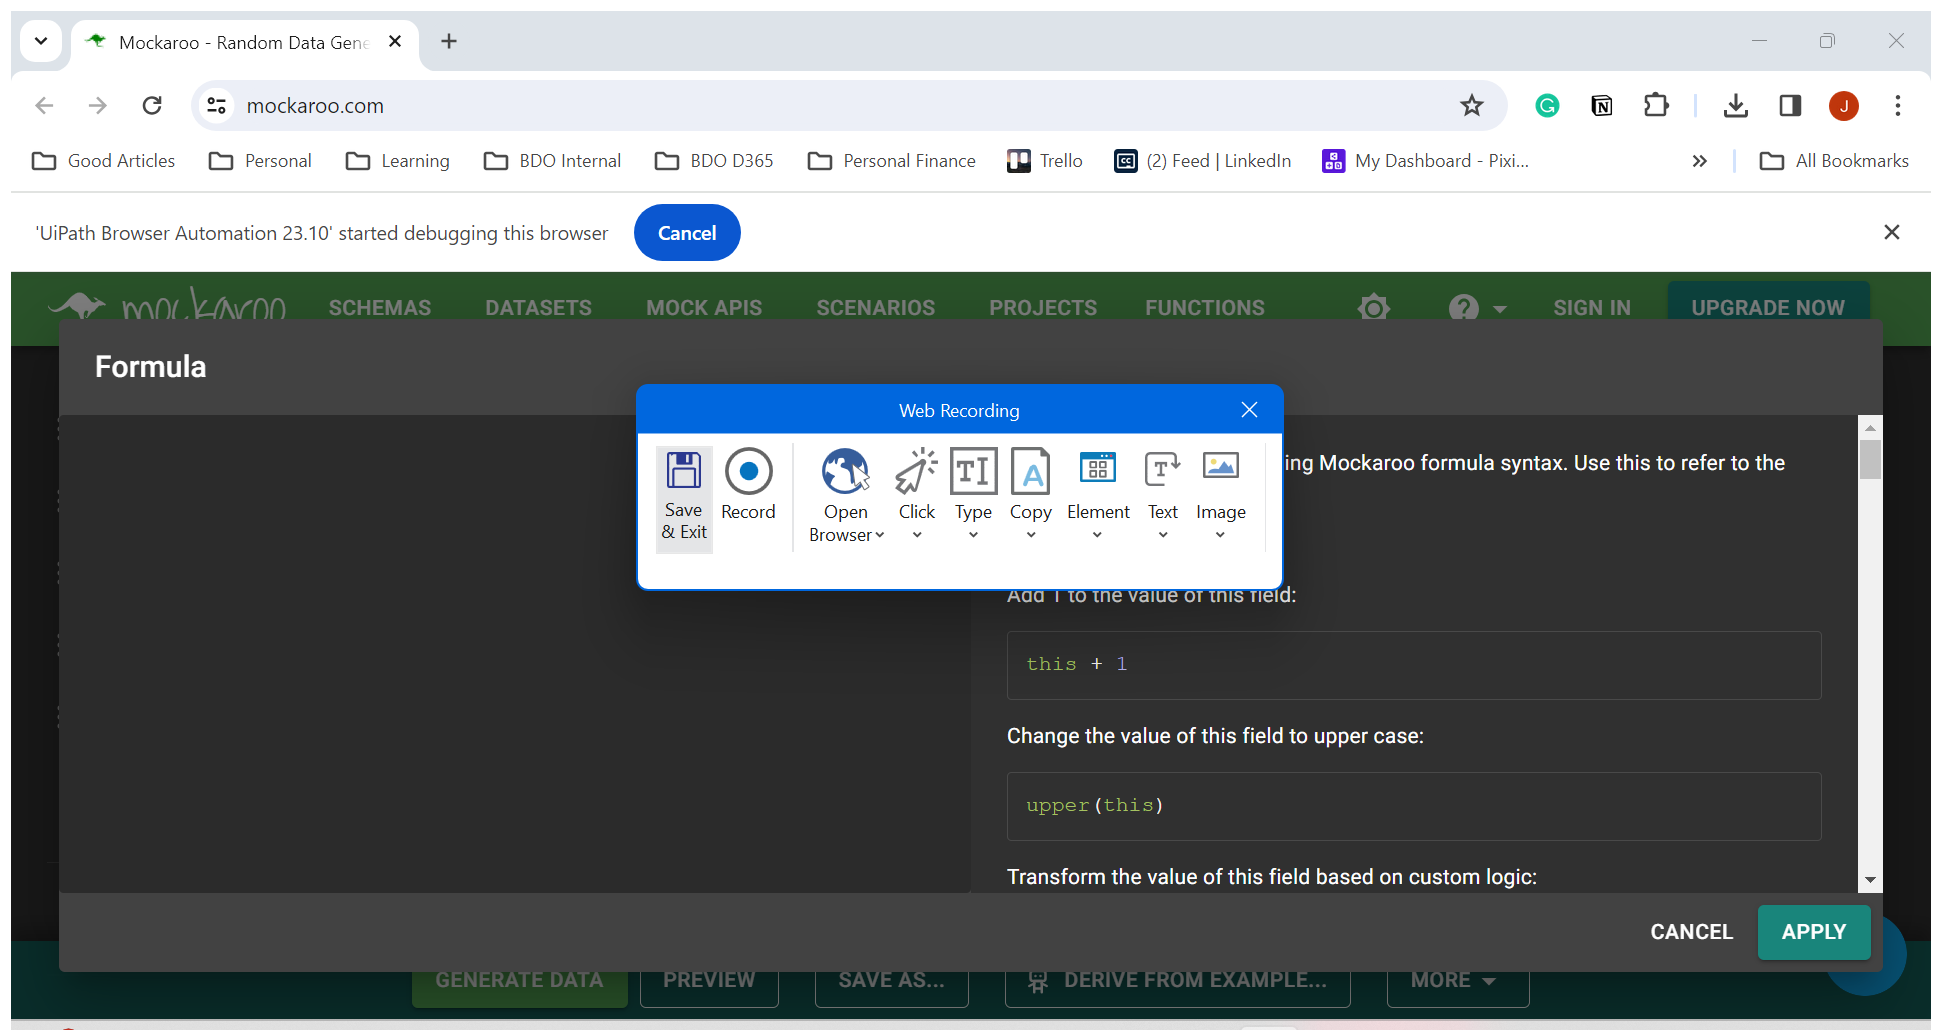
Task: CandidateOnboardingProject
Workflow: ~KillProcess

Step 1: Attach Browser 'Mockaroo  Page' in window 'Mockaroo - Random Data Generator and API Mocking Tool | JSON / CSV / SQL / Excel' (chrome.exe)

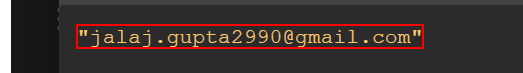
Step 2: type ""[email redacted]"" into the element